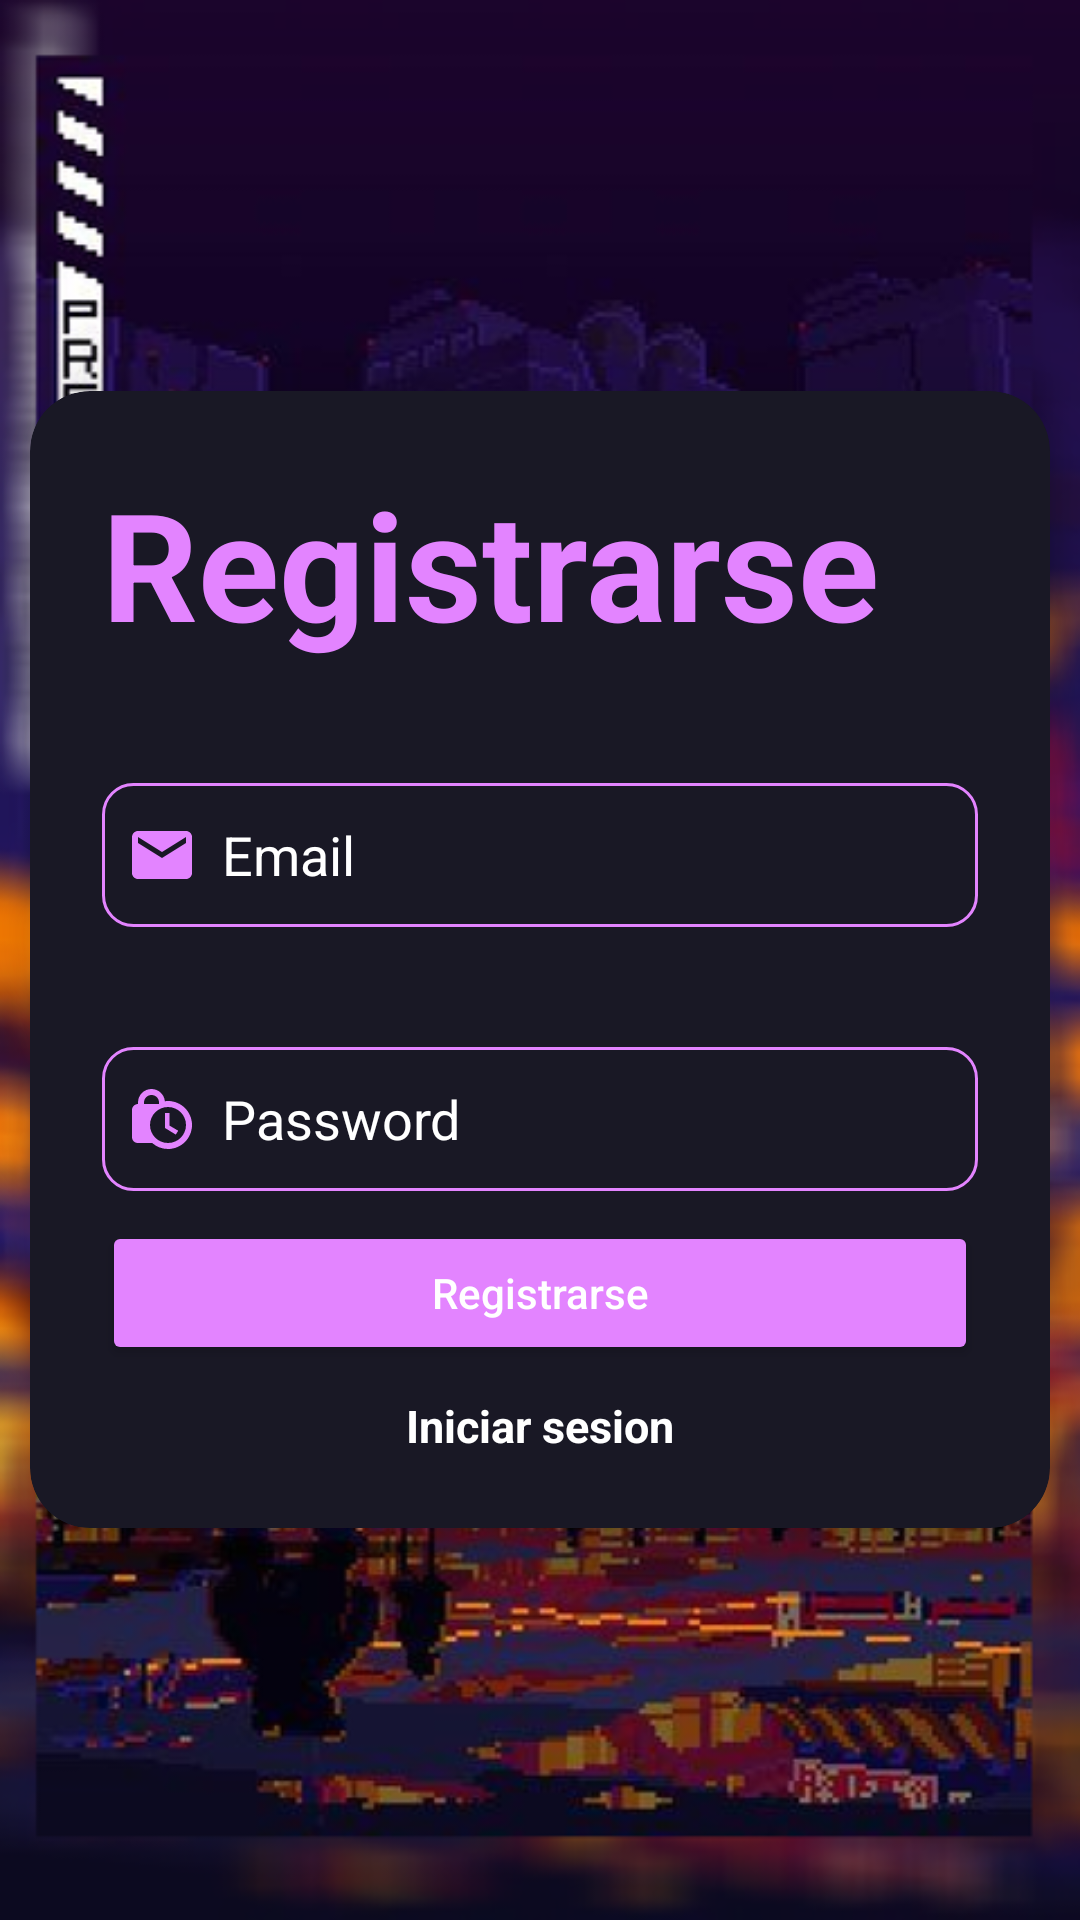

Reconstruct the res/layout file that produces this screen, plus the resources it refers to.
<!-- AndroidManifest.xml: application theme Theme.PracticaPt1 -->
<!-- res/layout/activity_init_screen.xml -->
<?xml version="1.0" encoding="utf-8"?>
<LinearLayout
    xmlns:android="http://schemas.android.com/apk/res/android"
    xmlns:app="http://schemas.android.com/apk/res-auto"
    xmlns:tools="http://schemas.android.com/tools"
    android:layout_width="match_parent"
    android:layout_height="match_parent"
    android:background="@drawable/pixelart"
    android:orientation="vertical"
    android:gravity="center"
    tools:context=".initScreen"
    >
    <androidx.cardview.widget.CardView
        android:layout_width="match_parent"
        android:layout_height="wrap_content"
        android:layout_margin="10dp"
        app:cardCornerRadius="20dp"
        app:cardBackgroundColor="#191825"
        app:cardElevation="20dp"
        >
        <LinearLayout
            android:layout_width="match_parent"
            android:layout_height="wrap_content"
            android:orientation="vertical"
            android:layout_gravity="center_horizontal"
            android:padding="24dp"
        >
            <TextView
                android:layout_width="match_parent"
                android:layout_height="wrap_content"
                android:text="Registrarse"
                android:textAlignment="textStart"
                android:textColor="#E384FF"
                android:textSize="50sp"
                android:textStyle="bold"
                tools:ignore="HardcodedText"
            />

            <EditText
                android:id="@+id/register_email"
                android:layout_width="match_parent"
                android:layout_height="wrap_content"
                android:layout_marginTop="40dp"
                android:background="@drawable/custtom_edittext"
                android:drawableLeft="@drawable/baseline_email_24"
                android:drawablePadding="8dp"
                android:hint="Email"
                android:minHeight="48dp"
                android:padding="8dp"
                android:textColor="#FFF"
                android:textColorHint="#FFF"
                android:inputType="textEmailAddress"
                tools:ignore="VisualLintTextFieldSize" />

            <EditText
                android:id="@+id/register_password"
                android:layout_width="match_parent"
                android:layout_height="wrap_content"
                android:layout_marginTop="40dp"
                android:background="@drawable/custtom_edittext"
                android:drawableLeft="@drawable/baseline_lock_clock_24"
                android:drawablePadding="8dp"
                android:hint="Password"
                android:inputType="textPassword"
                android:minHeight="48dp"
                android:padding="8dp"
                android:textColor="#FFF"
                android:textColorHint="#FFF"
                tools:ignore="VisualLintTextFieldSize"
                android:autofillHints="" />
            <Button
                android:layout_width="match_parent"
                android:layout_height="wrap_content"
                android:id="@+id/register"
                android:hint="Registrarse"
                android:textColorHint="#FFF"
                android:backgroundTint="#E384FF"
                android:padding="10dp"
                android:layout_marginVertical="10dp"
            />
            <TextView
                android:layout_width="match_parent"
                android:layout_height="wrap_content"
                android:id="@+id/navigation_to_login"
                android:text="Iniciar sesion"
                android:textAlignment="center"
                android:textColor="#fff"
                android:textSize="15sp"
                android:textStyle="bold"
                tools:ignore="HardcodedText"
                />


        </LinearLayout>
    </androidx.cardview.widget.CardView>
</LinearLayout>
<!-- resources referenced by this layout -->
<resources>
  <!-- drawable baseline_email_24 (drawable) -->
  <vector android:height="24dp" android:tint="#E384FF"
      android:viewportHeight="24" android:viewportWidth="24"
      android:width="24dp" xmlns:android="http://schemas.android.com/apk/res/android">
      <path android:fillColor="@android:color/white" android:pathData="M20,4L4,4c-1.1,0 -1.99,0.9 -1.99,2L2,18c0,1.1 0.9,2 2,2h16c1.1,0 2,-0.9 2,-2L22,6c0,-1.1 -0.9,-2 -2,-2zM20,8l-8,5 -8,-5L4,6l8,5 8,-5v2z"/>
  </vector>
  <!-- drawable baseline_lock_clock_24 (drawable) -->
  <vector android:height="24dp" android:tint="#E384FF"
      android:viewportHeight="24" android:viewportWidth="24"
      android:width="24dp" xmlns:android="http://schemas.android.com/apk/res/android">
      <path android:fillColor="@android:color/white" android:pathData="M14.5,14.2l2.9,1.7 -0.8,1.3L13,15v-5h1.5v4.2zM22,14c0,4.41 -3.59,8 -8,8 -2.02,0 -3.86,-0.76 -5.27,-2L4,20c-1.15,0 -2,-0.85 -2,-2L2,9c0,-1.12 0.89,-1.96 2,-2v-0.5C4,4.01 6.01,2 8.5,2c2.34,0 4.24,1.79 4.46,4.08 0.34,-0.05 0.69,-0.08 1.04,-0.08 4.41,0 8,3.59 8,8zM6,7h5v-0.74C10.88,4.99 9.8,4 8.5,4 7.12,4 6,5.12 6,6.5L6,7zM20,14c0,-3.31 -2.69,-6 -6,-6s-6,2.69 -6,6 2.69,6 6,6 6,-2.69 6,-6z"/>
  </vector>
  <!-- drawable custtom_edittext (drawable) -->
  <?xml version="1.0" encoding="utf-8"?>
  
  <shape xmlns:android="http://schemas.android.com/apk/res/android"
      android:shape="rectangle"
      >
      <stroke
              android:width="1dp"
              android:color="#E384FF"
          />
      <corners
              android:radius="10dp"
          />
  </shape>
  <!-- drawable pixelart: png bitmap (drawable, 495655 bytes) -->
  <style name="Theme.PracticaPt1" parent="Theme.MaterialComponents.DayNight.DarkActionBar">
          
          <item name="colorPrimary">@color/xidoo</item>
          <item name="colorPrimaryVariant">@color/purple_700</item>
          <item name="colorOnPrimary">@color/white</item>
          
          <item name="colorSecondary">@color/teal_200</item>
          <item name="colorSecondaryVariant">@color/teal_700</item>
          <item name="colorOnSecondary">@color/black</item>
          
          <item name="android:statusBarColor">?attr/colorPrimaryVariant</item>
          
      </style>
  <color name="xidoo">#242424</color>
  <color name="purple_700">#FF3700B3</color>
  <color name="white">#FFFFFFFF</color>
  <color name="teal_200">#FF03DAC5</color>
  <color name="teal_700">#FF018786</color>
  <color name="black">#FF000000</color>
</resources>
